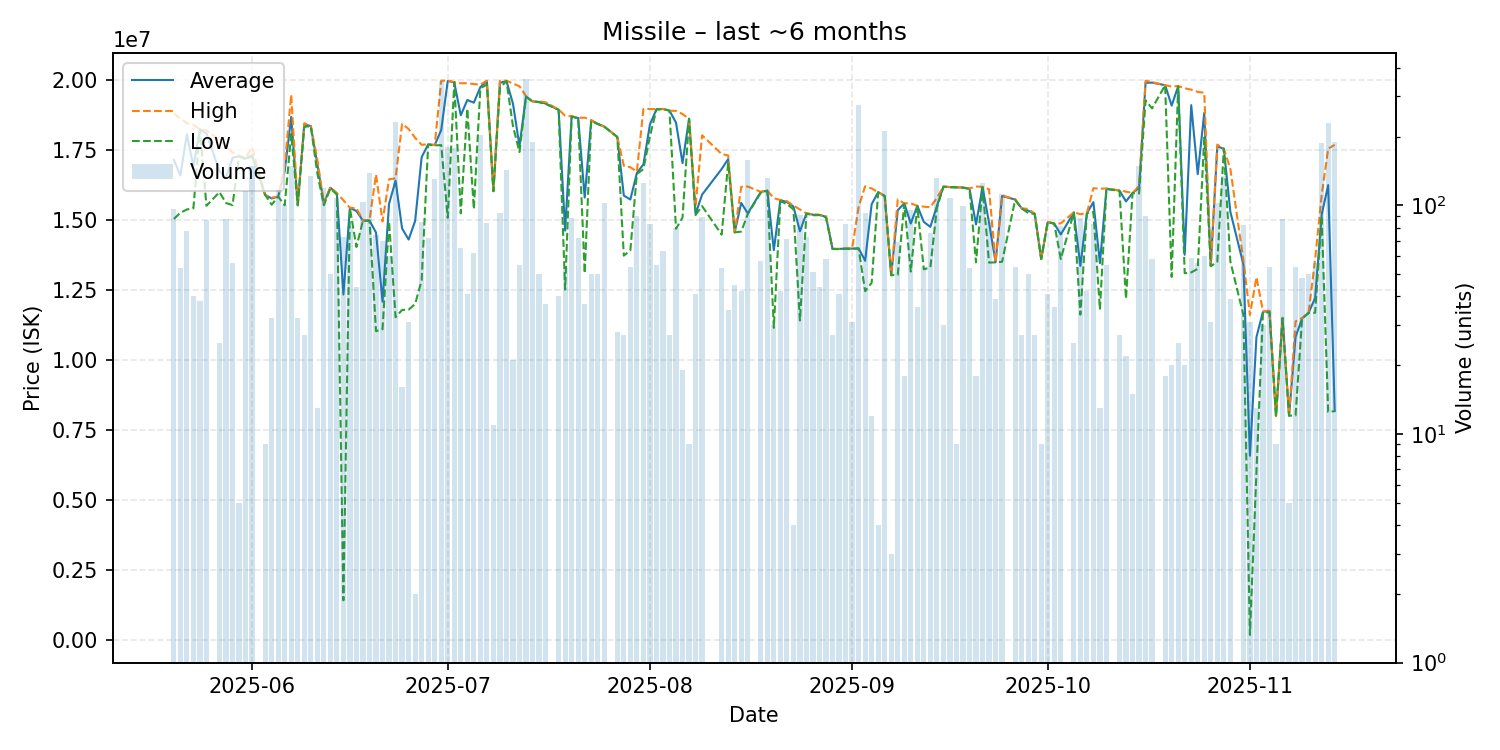

The data file committed next to this chart (first rows):
date, average, highest, lowest, order_count, volume
2025-05-20, 17163229, 18820000, 15050000, 10, 96
2025-05-21, 16605849, 18640000, 15270000, 10, 53
2025-05-22, 18076234, 18470000, 15390000, 10, 77
2025-05-23, 16922250, 18410000, 15430000, 7, 40
2025-05-24, 18250000, 18250000, 18250000, 2, 38
2025-05-25, 18104186, 18210000, 15520000, 12, 86
2025-05-27, 16756400, 17880000, 16010000, 6, 25
2025-05-28, 16530230, 17620000, 15620000, 12, 87
2025-05-29, 17233750, 17430000, 15545000, 8, 56
2025-05-30, 17294000, 17300000, 17290000, 2, 5
2025-05-31, 17210000, 17230000, 17180000, 17, 116
2025-06-01, 17330000, 17610000, 17300000, 15, 149
2025-06-03, 15910000, 15910000, 15910000, 1, 9
2025-06-04, 15781875, 15810000, 15560000, 3, 32
2025-06-05, 15850000, 15850000, 15850000, 13, 117
2025-06-06, 16758100, 16960000, 15540000, 16, 100
2025-06-07, 18700000, 19490000, 18090000, 19, 148
2025-06-08, 15540000, 15540000, 15540000, 2, 32
2025-06-09, 18427037, 18470000, 18340000, 4, 27
2025-06-10, 18370000, 18370000, 18370000, 6, 135
2025-06-11, 17016154, 17190000, 16690000, 4, 13
2025-06-12, 15610000, 15620000, 15540000, 12, 119
2025-06-13, 16166400, 16190000, 16140000, 6, 50
2025-06-14, 15960000, 15970000, 15920000, 15, 108
2025-06-15, 12350384, 15720000, 1424000, 9, 73
2025-06-16, 15447654, 15450000, 15430000, 5, 81
2025-06-17, 15333182, 15440000, 14050000, 9, 44
2025-06-18, 14990000, 14990000, 14990000, 9, 103
2025-06-19, 14990000, 15000000, 14990000, 9, 138
2025-06-20, 14565676, 16640000, 11040000, 9, 74
2025-06-21, 12094429, 14960000, 11110000, 7, 70
2025-06-22, 15591500, 16470000, 14960000, 12, 60
2025-06-23, 16420000, 16500000, 11540000, 27, 232
2025-06-24, 14711250, 18450000, 11800000, 4, 16
2025-06-25, 14314516, 18265000, 11810000, 7, 31
2025-06-26, 14980000, 17950000, 12010000, 2, 2
2025-06-27, 17259882, 17700000, 12860000, 10, 85
2025-06-28, 17713194, 17720000, 17710000, 8, 72
2025-06-29, 17690000, 17690000, 17680000, 14, 130
2025-06-30, 18230000, 19990000, 17690000, 23, 351
2025-07-01, 19980000, 19990000, 15090000, 14, 180
2025-07-02, 19930000, 19940000, 19930000, 14, 178
2025-07-03, 18755385, 19900000, 15250000, 3, 65
2025-07-04, 19300732, 19900000, 18990000, 7, 41
2025-07-05, 19204355, 19870000, 15400000, 6, 62
2025-07-06, 19760000, 19850000, 19720000, 18, 204
2025-07-07, 19974048, 19990000, 19850000, 6, 84
2025-07-08, 16046364, 16050000, 16040000, 3, 11
2025-07-09, 19911505, 19990000, 19730000, 11, 93
2025-07-10, 19980000, 19990000, 19980000, 15, 143
2025-07-11, 19173333, 19890000, 18370000, 3, 21
2025-07-12, 17656000, 19790000, 17440000, 9, 55
2025-07-13, 19430000, 19440000, 19410000, 31, 358
2025-07-14, 19250000, 19250000, 19250000, 18, 189
2025-07-15, 19232400, 19250000, 19220000, 7, 50
2025-07-16, 19175135, 19220000, 19160000, 8, 37
2025-07-18, 18951250, 18960000, 18950000, 4, 40
2025-07-19, 14634717, 18740000, 12530000, 13, 53
2025-07-20, 18718068, 18720000, 18710000, 6, 88
2025-07-21, 18655556, 18660000, 18640000, 11, 72
... 107 more rows
